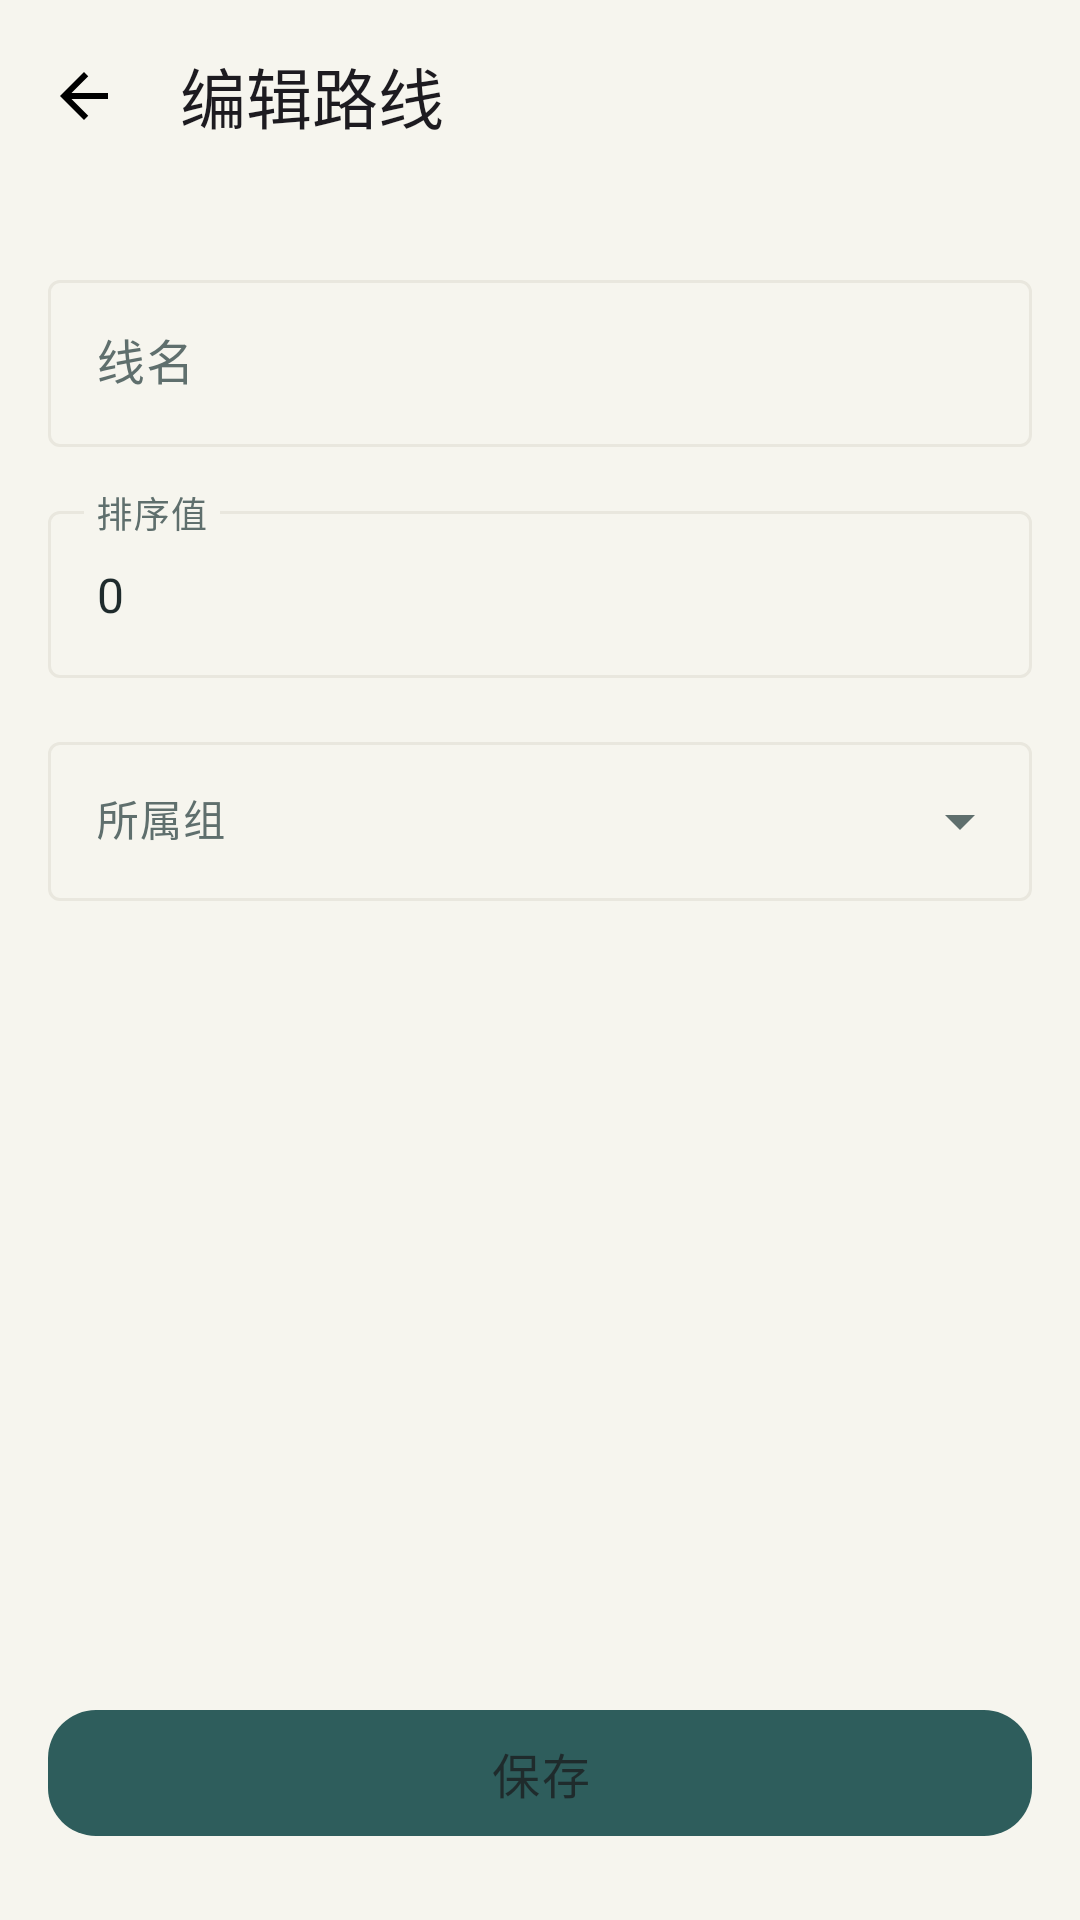

The Android layout XML behind this screen, and the referenced resources:
<!-- AndroidManifest.xml: activity theme Theme.MarkMap -->
<!-- res/layout/fragment_line_edit.xml -->
<?xml version="1.0" encoding="utf-8"?>
<androidx.constraintlayout.widget.ConstraintLayout xmlns:android="http://schemas.android.com/apk/res/android"
    xmlns:app="http://schemas.android.com/apk/res-auto"
    xmlns:tools="http://schemas.android.com/tools"
    android:layout_width="match_parent"
    android:layout_height="match_parent"
    tools:context=".LineEditActivity">

    <com.google.android.material.appbar.MaterialToolbar
        android:id="@+id/toolbar"
        android:layout_width="0dp"
        android:layout_height="?attr/actionBarSize"
        app:layout_constraintEnd_toEndOf="parent"
        app:layout_constraintStart_toStartOf="parent"
        app:layout_constraintTop_toTopOf="parent"
        app:navigationIcon="@drawable/ic_arrow_back"
        app:title="编辑路线" />

    <com.google.android.material.textfield.TextInputLayout
        android:id="@+id/tilName"
        android:layout_width="0dp"
        android:layout_height="wrap_content"
        android:layout_marginHorizontal="16dp"
        android:layout_marginTop="24dp"
        android:hint="线名"
        app:layout_constraintEnd_toEndOf="parent"
        app:layout_constraintStart_toStartOf="parent"
        app:layout_constraintTop_toBottomOf="@id/toolbar">

        <com.google.android.material.textfield.TextInputEditText
            android:id="@+id/etName"
            android:layout_width="match_parent"
            android:layout_height="wrap_content"
            android:inputType="text"
            android:maxLength="50" />

    </com.google.android.material.textfield.TextInputLayout>

    <com.google.android.material.textfield.TextInputLayout
        android:id="@+id/tilSortOrder"
        android:layout_width="0dp"
        android:layout_height="wrap_content"
        android:layout_marginHorizontal="16dp"
        android:layout_marginTop="16dp"
        android:hint="排序值"
        app:layout_constraintEnd_toEndOf="parent"
        app:layout_constraintStart_toStartOf="parent"
        app:layout_constraintTop_toBottomOf="@id/tilName">

        <com.google.android.material.textfield.TextInputEditText
            android:id="@+id/etSortOrder"
            android:layout_width="match_parent"
            android:layout_height="wrap_content"
            android:inputType="number"
            android:text="0" />

    </com.google.android.material.textfield.TextInputLayout>

    <com.google.android.material.textfield.TextInputLayout
        android:id="@+id/tilGroup"
        style="@style/Widget.Material3.TextInputLayout.OutlinedBox.ExposedDropdownMenu"
        android:layout_width="0dp"
        android:layout_height="wrap_content"
        android:layout_marginHorizontal="16dp"
        android:layout_marginTop="16dp"
        android:hint="所属组"
        app:layout_constraintEnd_toEndOf="parent"
        app:layout_constraintStart_toStartOf="parent"
        app:layout_constraintTop_toBottomOf="@id/tilSortOrder">

        <AutoCompleteTextView
            android:id="@+id/actvGroup"
            android:layout_width="match_parent"
            android:layout_height="wrap_content"
            android:inputType="none"
            android:textSize="14sp" />

    </com.google.android.material.textfield.TextInputLayout>

    <TextView
        android:id="@+id/tvCreateTime"
        android:layout_width="0dp"
        android:layout_height="wrap_content"
        android:layout_marginHorizontal="16dp"
        android:layout_marginTop="16dp"
        android:textColor="@color/black"
        android:textSize="14sp"
        android:visibility="gone"
        app:layout_constraintEnd_toEndOf="parent"
        app:layout_constraintStart_toStartOf="parent"
        app:layout_constraintTop_toBottomOf="@id/tilGroup"
        tools:text="创建时间: 2024-01-01 12:00:00" />

    <com.google.android.material.button.MaterialButton
        android:id="@+id/btnSave"
        android:layout_width="0dp"
        android:layout_height="wrap_content"
        android:layout_marginHorizontal="16dp"
        android:layout_marginBottom="24dp"
        android:text="保存"
        android:textColor="@color/black"
        app:layout_constraintBottom_toBottomOf="parent"
        app:layout_constraintEnd_toEndOf="parent"
        app:layout_constraintStart_toStartOf="parent" />

</androidx.constraintlayout.widget.ConstraintLayout>
<!-- resources referenced by this layout -->
<resources>
  <color name="black">@color/ink</color>
  <!-- drawable ic_arrow_back (drawable) -->
  <?xml version="1.0" encoding="utf-8"?>
  <vector xmlns:android="http://schemas.android.com/apk/res/android"
      android:width="24dp"
      android:height="24dp"
      android:viewportWidth="24"
      android:viewportHeight="24"
      android:tint="@android:color/black">
      <path
          android:fillColor="@android:color/white"
          android:pathData="M20,11H7.83l5.59,-5.59L12,4l-8,8 8,8 1.41,-1.41L7.83,13H20v-2z" />
  </vector>
  <style name="Theme.MarkMap" parent="Base.Theme.MarkMap" />
  <color name="ink">#FF1F2B2C</color>
  <style name="Base.Theme.MarkMap" parent="Theme.Material3.Light.NoActionBar">
          
          <item name="colorPrimary">@color/primary</item>
          <item name="colorOnPrimary">@color/white</item>
          <item name="colorPrimaryContainer">@color/primary_container</item>
          <item name="colorOnPrimaryContainer">@color/primary_dark</item>
  
          <item name="colorSecondary">@color/accent</item>
          <item name="colorOnSecondary">@color/white</item>
          <item name="colorSecondaryContainer">@color/accent_container</item>
          <item name="colorOnSecondaryContainer">@color/accent</item>
  
          
          <item name="colorSurface">@color/surface</item>
          <item name="colorOnSurface">@color/ink</item>
          <item name="colorSurfaceVariant">@color/surface_alt</item>
          <item name="colorOnSurfaceVariant">@color/ink_secondary</item>
          <item name="colorOutline">@color/outline</item>
  
          <item name="colorError">@color/error</item>
          <item name="colorOnError">@color/white</item>
  
          <item name="android:colorBackground">@color/background</item>
          <item name="colorOnBackground">@color/ink</item>
          <item name="android:windowBackground">@color/background</item>
  
          
          <item name="android:statusBarColor">@color/background</item>
          <item name="android:navigationBarColor">@color/background</item>
          <item name="android:windowLightStatusBar">true</item>
          <item name="android:windowLightNavigationBar">true</item>
          <item name="android:forceDarkAllowed" tools:targetApi="q">false</item>
  
          
          <item name="android:fontFamily">sans-serif</item>
          <item name="materialButtonStyle">@style/Widget.MarkMap.Button</item>
          <item name="materialCardViewStyle">@style/Widget.MarkMap.Card</item>
      </style>
  <color name="primary">#FF2E5D5C</color>
  <color name="white">#FFFFFFFF</color>
  <color name="primary_container">#FFE4EDE8</color>
  <color name="primary_dark">#FF1F4241</color>
  <color name="accent">#FFB96A4B</color>
  <color name="accent_container">#FFF4E7DE</color>
  <color name="surface">#FFFFFFFF</color>
  <color name="surface_alt">#FFFBFAF7</color>
  <color name="ink_secondary">#FF5F6F6D</color>
  <color name="outline">#FFE9E7DE</color>
  <color name="error">#FFA64734</color>
  <color name="background">#FFF6F5EE</color>
  <style name="Widget.MarkMap.Button" parent="Widget.Material3.Button">
          <item name="android:minHeight">@dimen/button_height</item>
          <item name="cornerRadius">@dimen/radius_l</item>
          <item name="android:textSize">16sp</item>
          <item name="android:textAllCaps">false</item>
          <item name="android:letterSpacing">0.04</item>
          <item name="android:fontFamily">sans-serif-medium</item>
          <item name="iconPadding">8dp</item>
      </style>
  <style name="Widget.MarkMap.Card" parent="Widget.Material3.CardView.Outlined">
          <item name="cardBackgroundColor">@color/surface</item>
          <item name="cardCornerRadius">@dimen/radius_card</item>
          <item name="cardElevation">0dp</item>
          <item name="strokeColor">@color/outline</item>
          <item name="strokeWidth">1dp</item>
          <item name="rippleColor">@color/primary_container</item>
      </style>
  <dimen name="button_height">50dp</dimen>
  <dimen name="radius_l">16dp</dimen>
  <dimen name="radius_card">20dp</dimen>
</resources>
